The GitHub repository ysharma12/VIntel contains a labelled image folder "VIntel" with 10 categories: bar stool, bookcase, chandelier, dining chair, market umbrella, night stands, ottoman, sconces, table lamp, vases. Examples follow, each with its label.

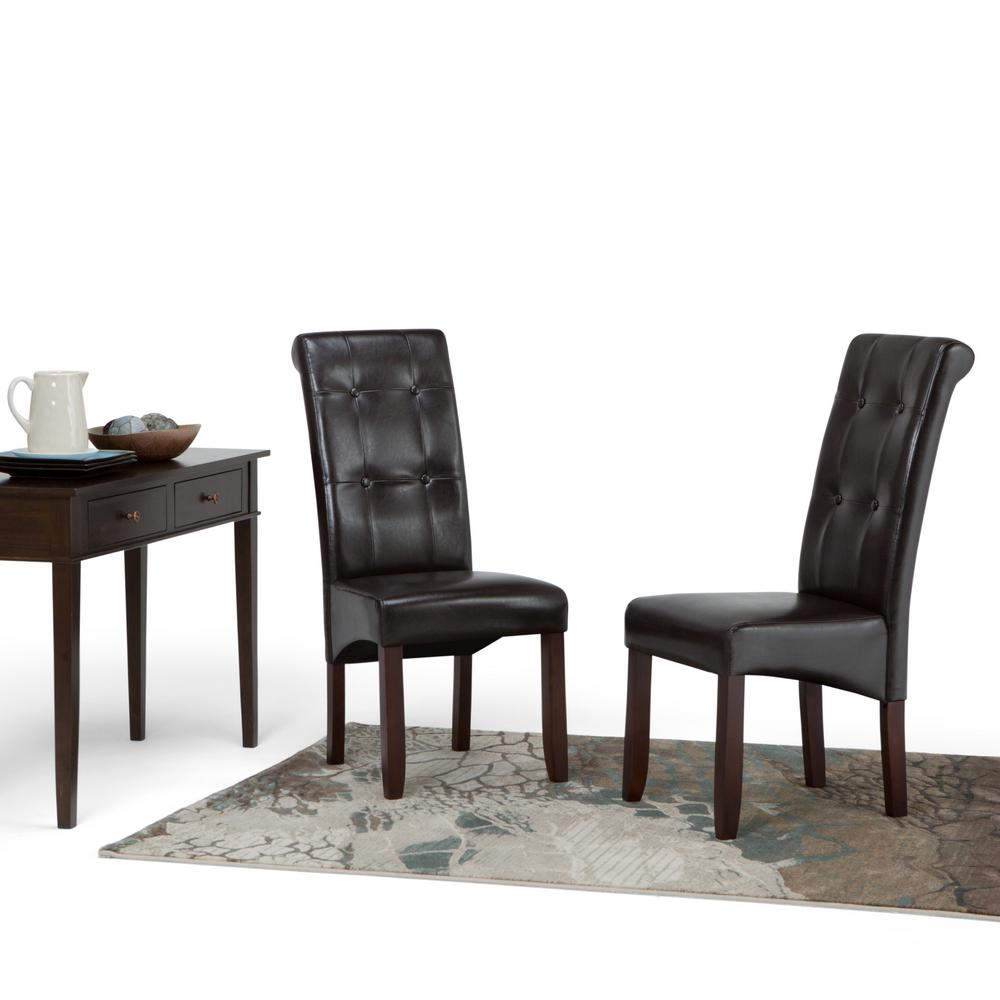
Label: dining chair

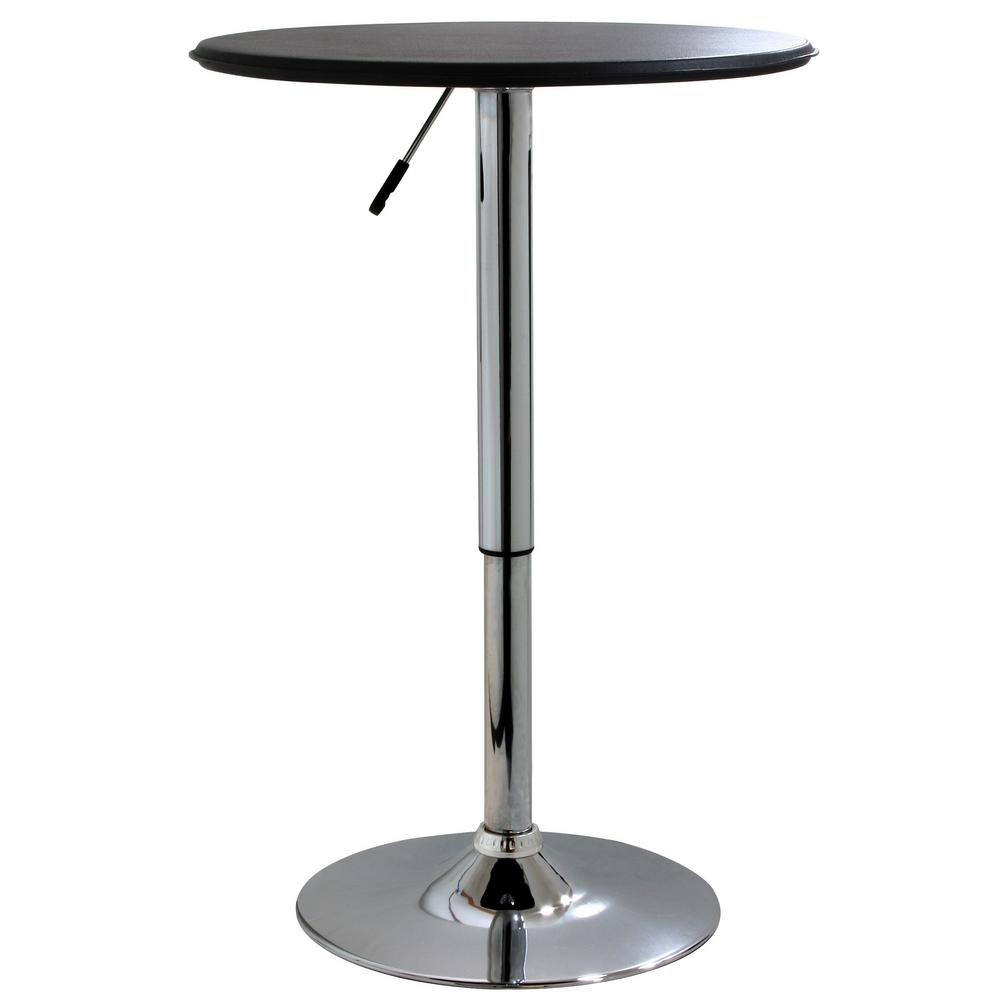
Label: bar stool

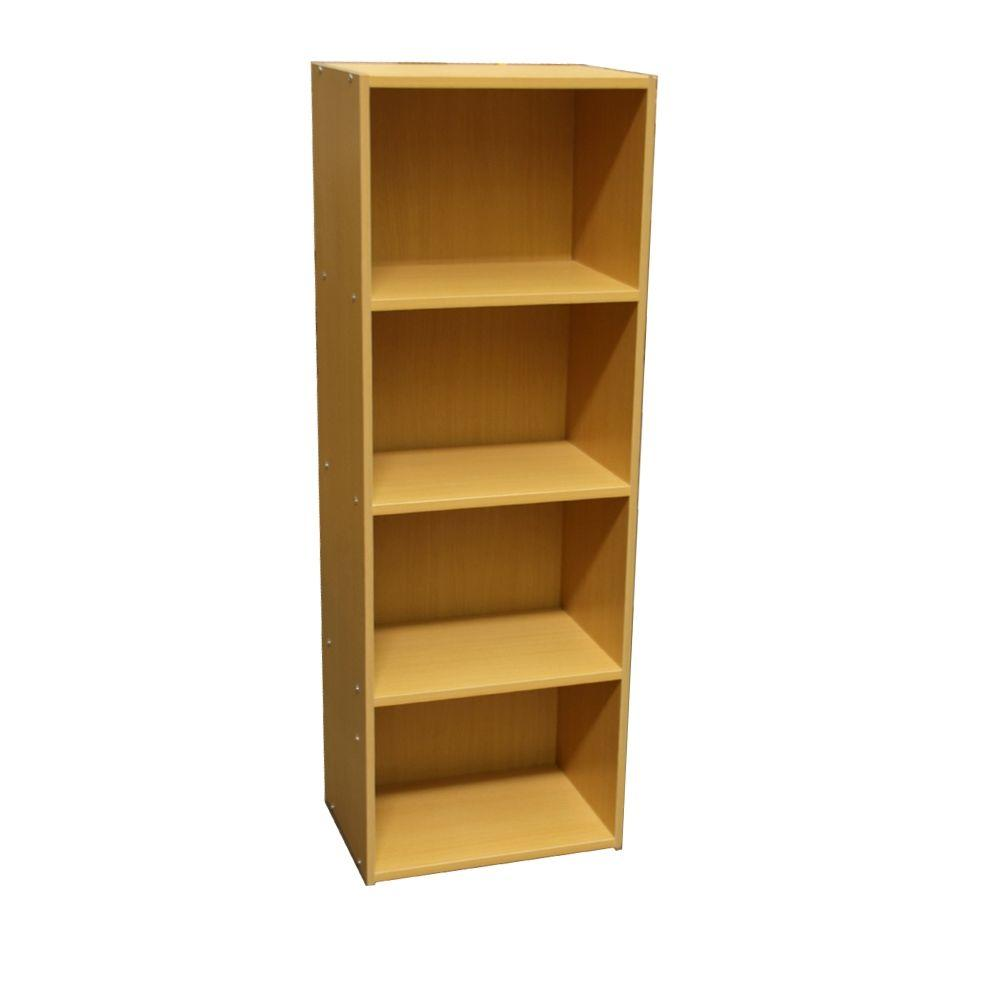
Label: bookcase

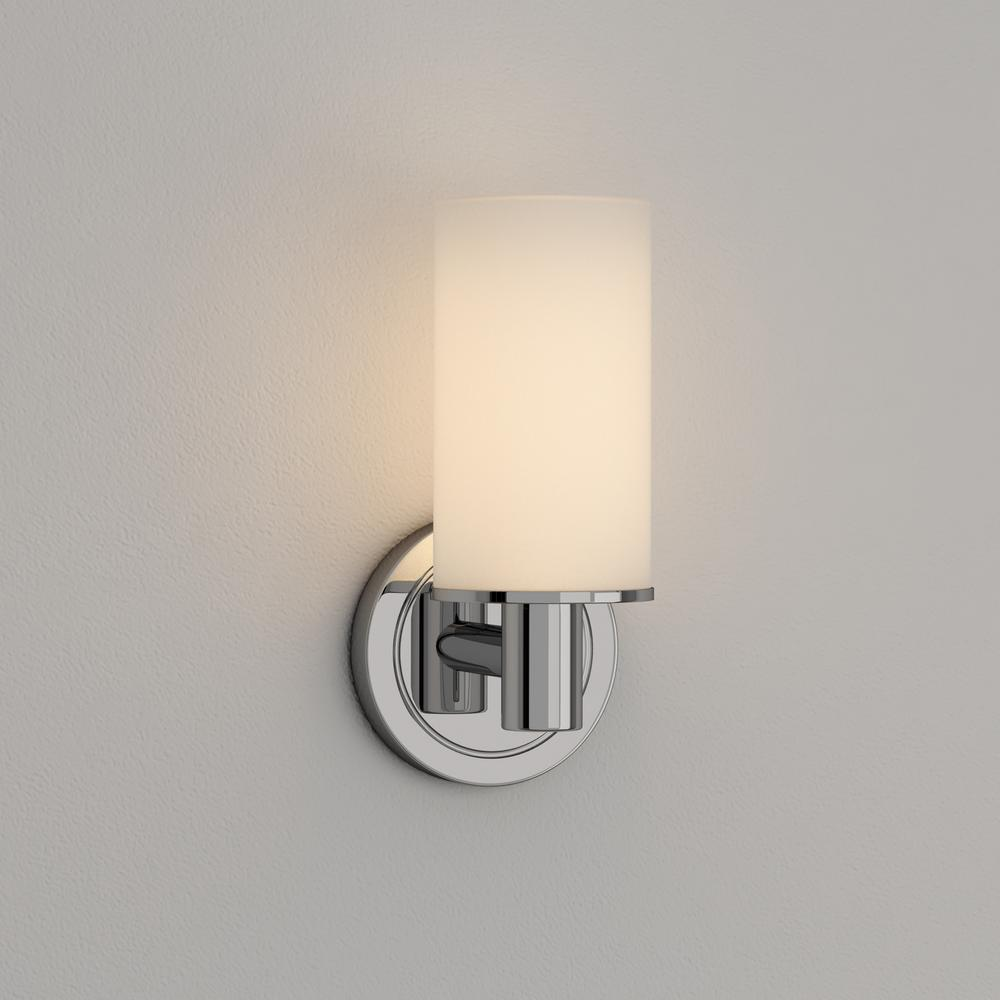
Label: sconces

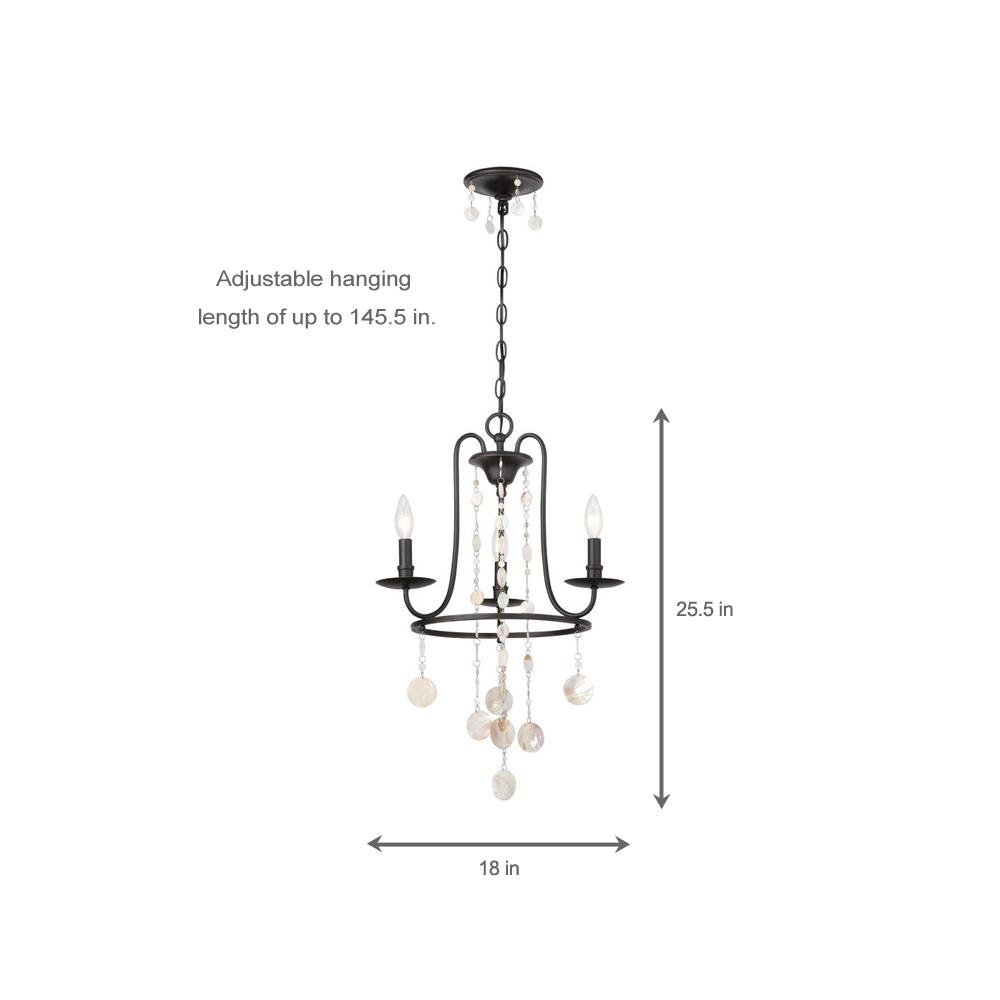
Label: chandelier

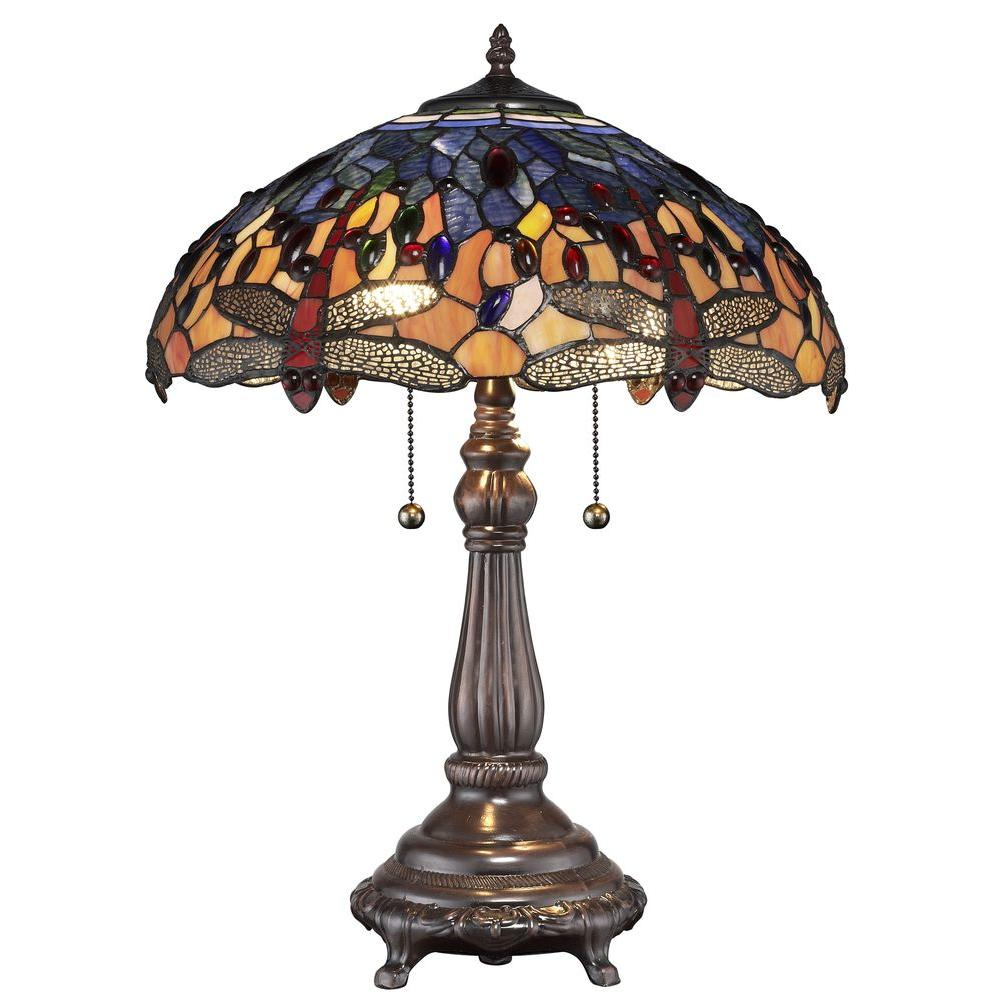
Label: table lamp
